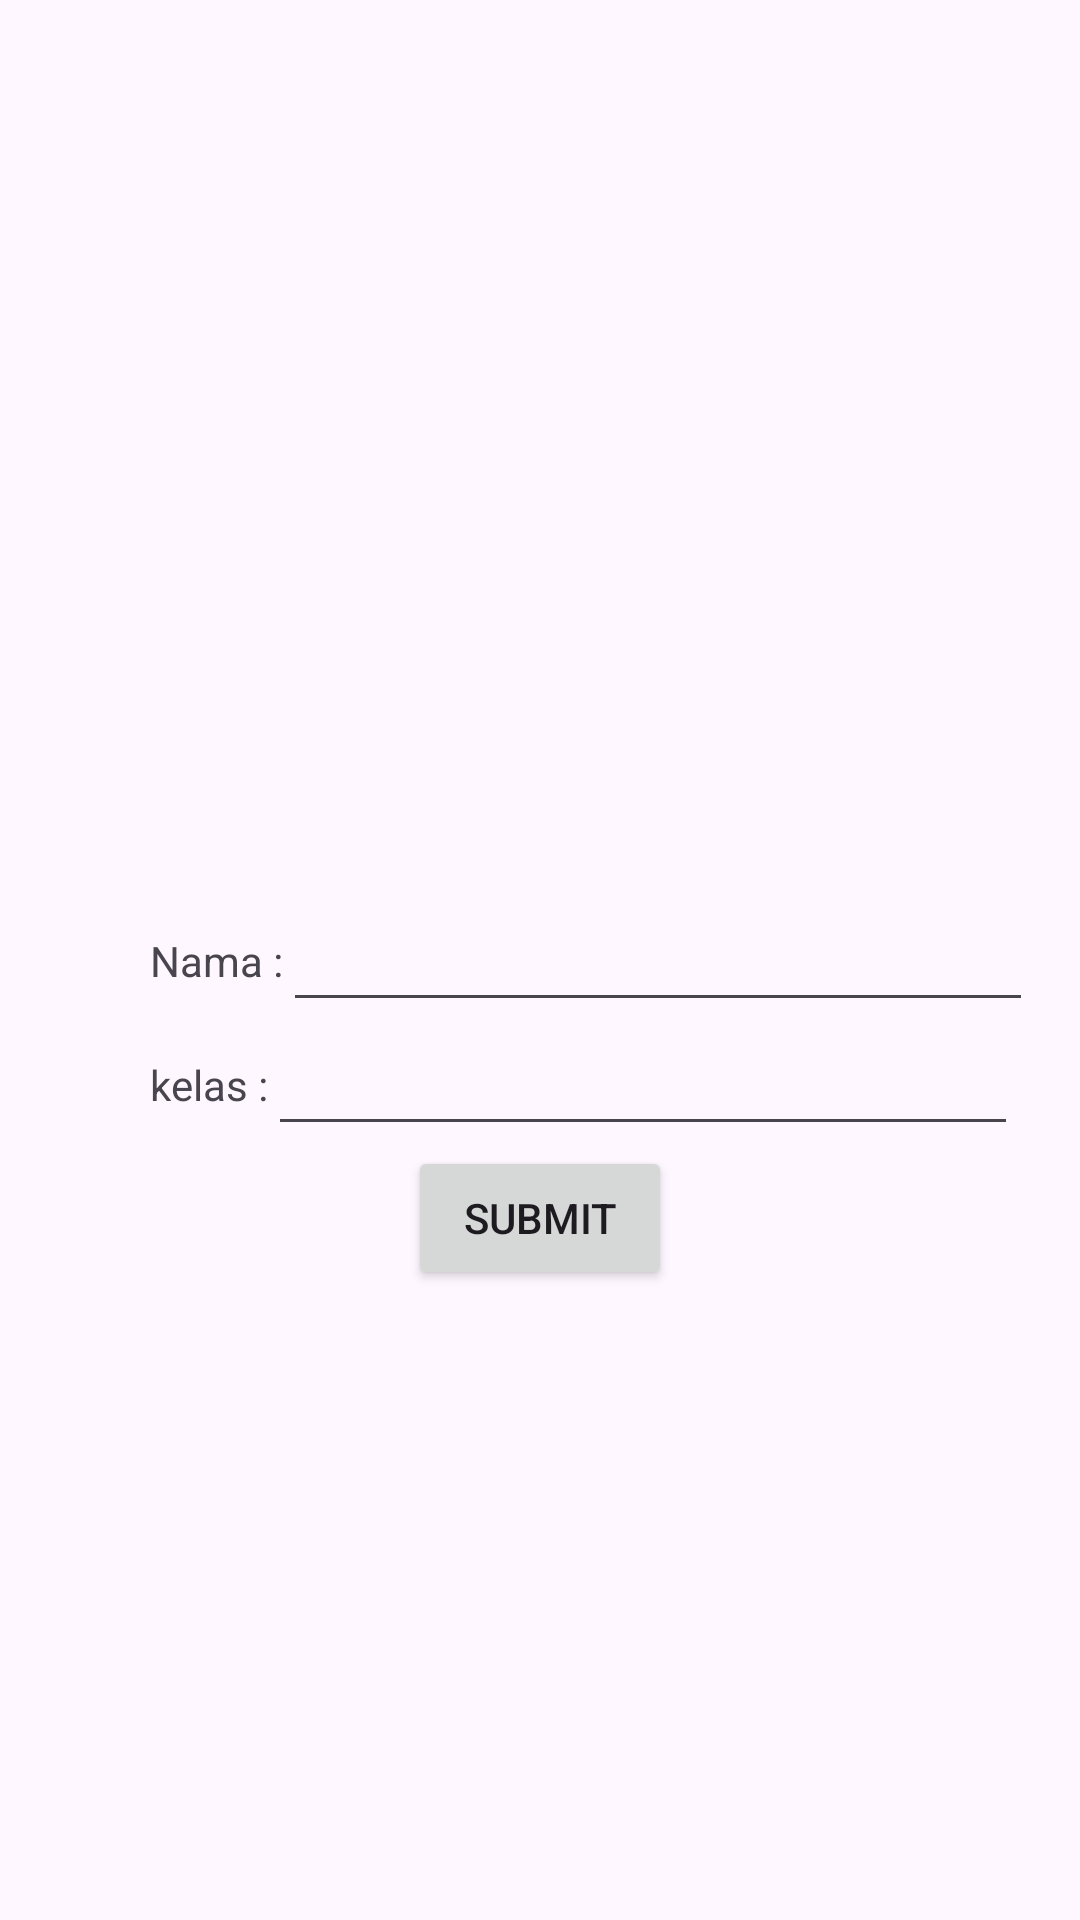

Layout XML and referenced resources for this Android screen:
<!-- AndroidManifest.xml: application theme Theme.ANDROID_BUNDLE -->
<!-- res/layout/activity_main.xml -->
<?xml version="1.0" encoding="utf-8"?>
<androidx.constraintlayout.widget.ConstraintLayout
    xmlns:android="http://schemas.android.com/apk/res/android"
    xmlns:app="http://schemas.android.com/apk/res-auto"
    xmlns:tools="http://schemas.android.com/tools"
    android:layout_width="match_parent"
    android:layout_height="match_parent"
    tools:context=".MainActivity">

    <TextView
        android:id="@+id/namaView"
        android:layout_width="wrap_content"
        android:layout_height="wrap_content"
        android:layout_marginStart="50dp"
        android:text="Nama :"
        app:layout_constraintStart_toStartOf="parent"
        app:layout_constraintTop_toTopOf="parent"
        app:layout_constraintBottom_toBottomOf="parent"/>

    <TextView
        android:id="@+id/umurView"
        android:layout_width="wrap_content"
        android:layout_height="wrap_content"
        android:layout_marginStart="50dp"
        android:text="kelas :"
        app:layout_constraintStart_toStartOf="parent"
        app:layout_constraintBottom_toBottomOf="@id/umurEdit"
        app:layout_constraintTop_toTopOf="@id/umurEdit" />

    <EditText
        android:id="@+id/namaEdit"
        android:layout_width="250dp"
        android:layout_height="wrap_content"
        app:layout_constraintStart_toEndOf="@id/namaView"
        app:layout_constraintTop_toTopOf="parent"
        app:layout_constraintBottom_toBottomOf="parent"/>

    <EditText
        android:id="@+id/umurEdit"
        android:layout_width="250dp"
        android:layout_height="wrap_content"
        app:layout_constraintStart_toEndOf="@id/umurView"
        app:layout_constraintTop_toBottomOf="@id/namaEdit"/>
    <Button
        android:id="@+id/submitBtn"
        android:layout_width="wrap_content"
        android:layout_height="wrap_content"
        android:text="Submit"
        app:layout_constraintStart_toStartOf="parent"
        app:layout_constraintEnd_toEndOf="parent"
        app:layout_constraintTop_toBottomOf="@id/umurEdit" />

</androidx.constraintlayout.widget.ConstraintLayout>
<!-- resources referenced by this layout -->
<resources>
  <style name="Theme.ANDROID_BUNDLE" parent="Base.Theme.ANDROID_BUNDLE" />
  <style name="Base.Theme.ANDROID_BUNDLE" parent="Theme.Material3.DayNight.NoActionBar">
          
          
      </style>
</resources>
